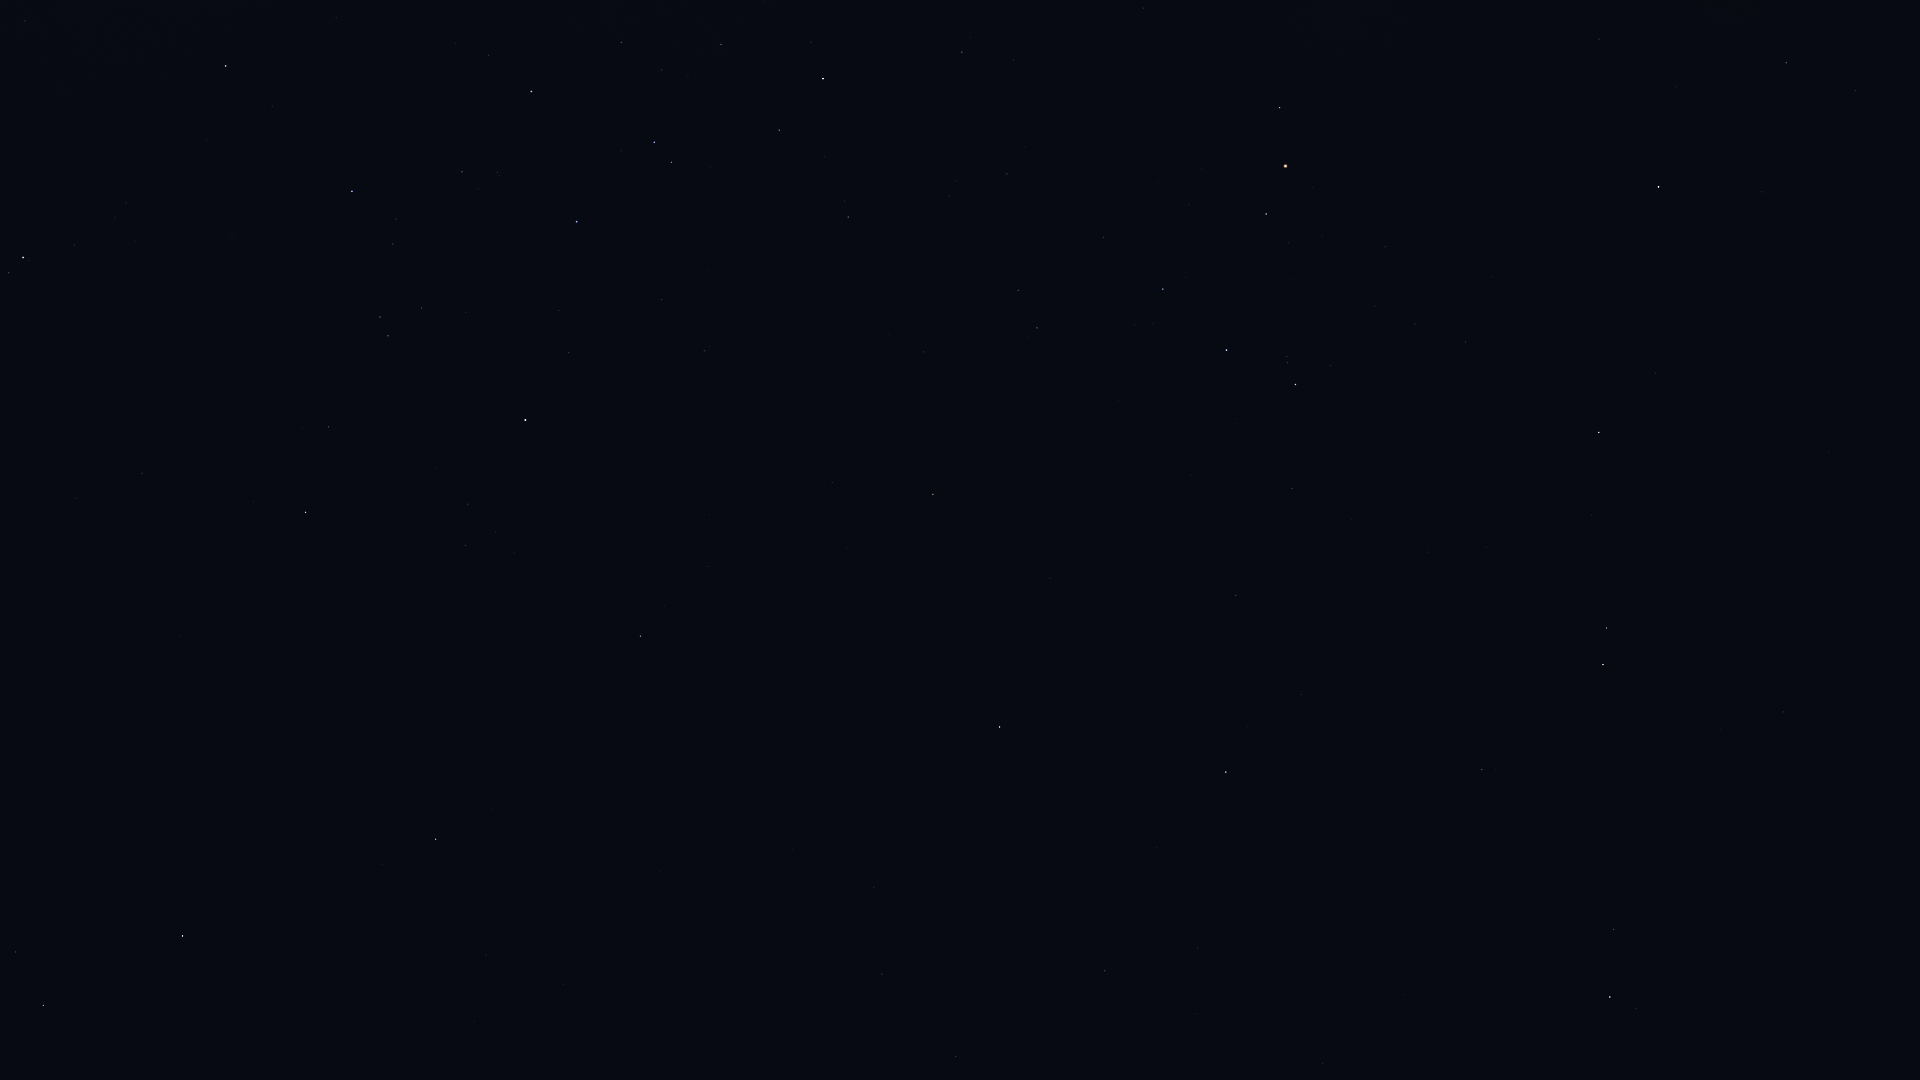

Source data for this figure (header and first rows):
Star_ID, Name, X, Y
59199, Alchiba, 15, 952
61359, Kraz, 182, 936
64166, HIP 64166, 382, 865
64962, HIP 64962, 435, 839
65109, HIP 65109, 305, 512
65936, HIP 65936, 328, 427
66047, Dofida, 257, 233
66657, HIP 66657, 226, 66
67464, HIP 67464, 388, 336
67472, HIP 67472, 380, 317
68282, HIP 68282, 393, 244
68895, HIP 68895, 640, 636
68933, Menkent, 525, 420
69415, HIP 69415, 664, 606
69427, Kang, 882, 974
69701, Syrma, 956, 1057
69974, Khambalia, 874, 887
70306, HIP 70306, 708, 567
70576, HIP 70576, 497, 172
71352, HIP 71352, 577, 222
71536, HIP 71536, 489, 55
71860, HIP 71860, 531, 92
72339, Mönch, 1205, 1069
72571, HIP 72571, 832, 483
72622, Zubenelgenubi, 999, 727
73714, Brachium, 933, 494
74785, Zubeneschamali, 1226, 772
75141, HIP 75141, 779, 130
75177, HIP 75177, 848, 217
76297, HIP 76297, 823, 79
76333, Zubenelhakrabi, 1236, 595
76552, HIP 76552, 811, 42
77070, Unukalhai, 1610, 997
77516, HIP 77516, 1482, 770
77634, HIP 77634, 1007, 174
77853, HIP 77853, 1292, 489
78104, Iklil, 1103, 237
78265, Fang, 1163, 289
78384, HIP 78384, 962, 52
78401, Dschubba, 1226, 350
78820, Acrab, 1295, 385
78970, HIP 78970, 1017, 58
79374, Jabbah, 1330, 366
79431, Sharjah, 1343, 374
79593, Yed Prior, 1603, 665
79882, Yed Posterior, 1606, 628
80112, Alniyat, 1266, 214
80687, Timir, 1509, 415
80763, Antares, 1285, 166
80883, Marfik, 1783, 712
81022, Rosalíadecastro, 1795, 706
81266, Paikauhale, 1280, 108
84012, Sabik, 1658, 187
84880, HIP 84880, 1761, 192
86263, HIP 86263, 1786, 63
86565, HIP 86565, 1855, 91
